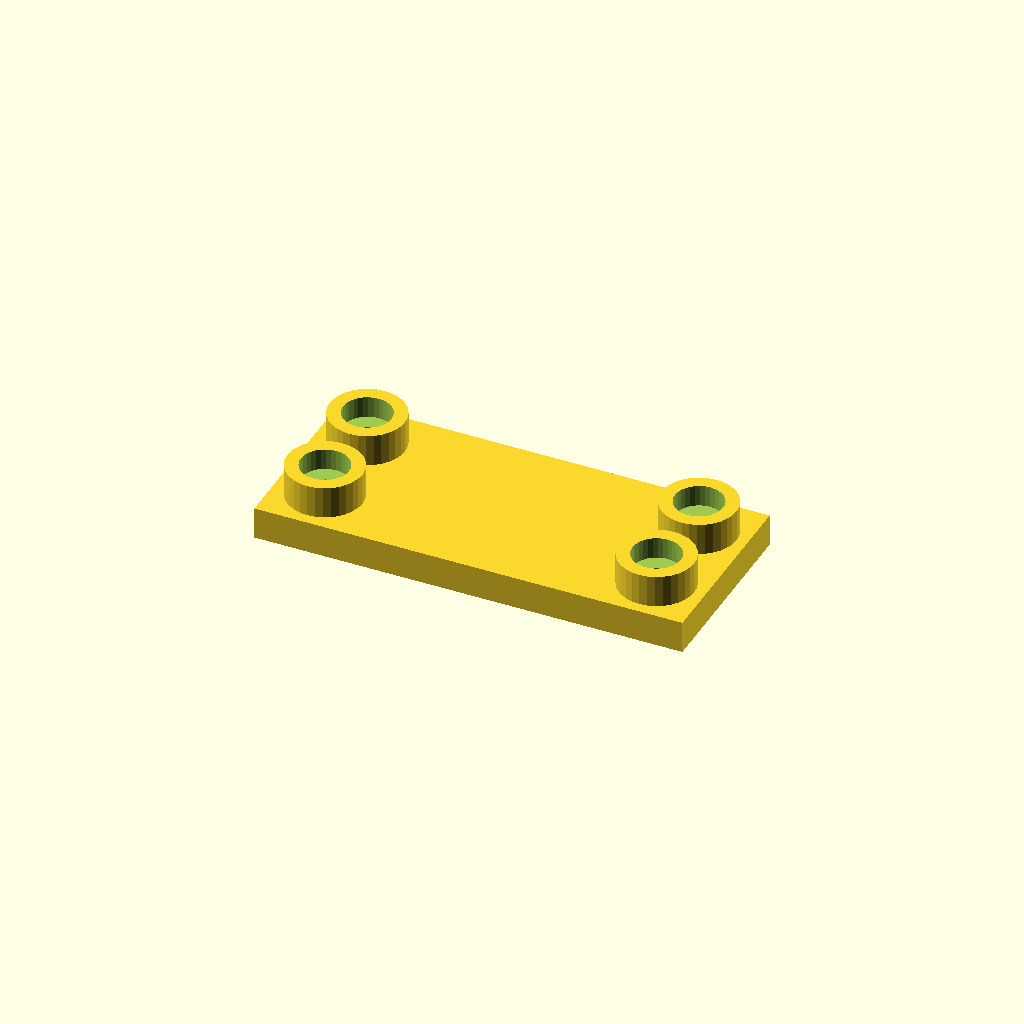
Cell 1: rendered with the file's own defaults.
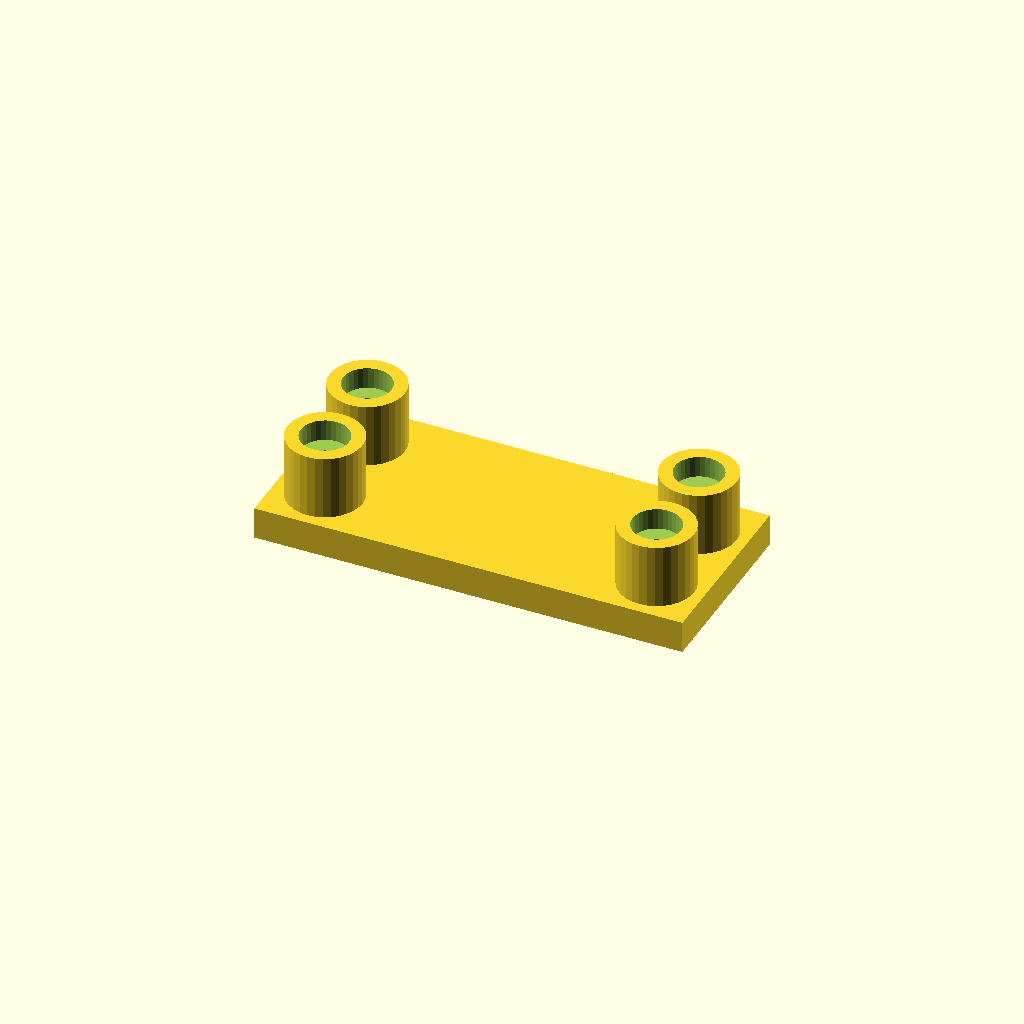
Cell 2: boss_h = 24 (everything else at default).
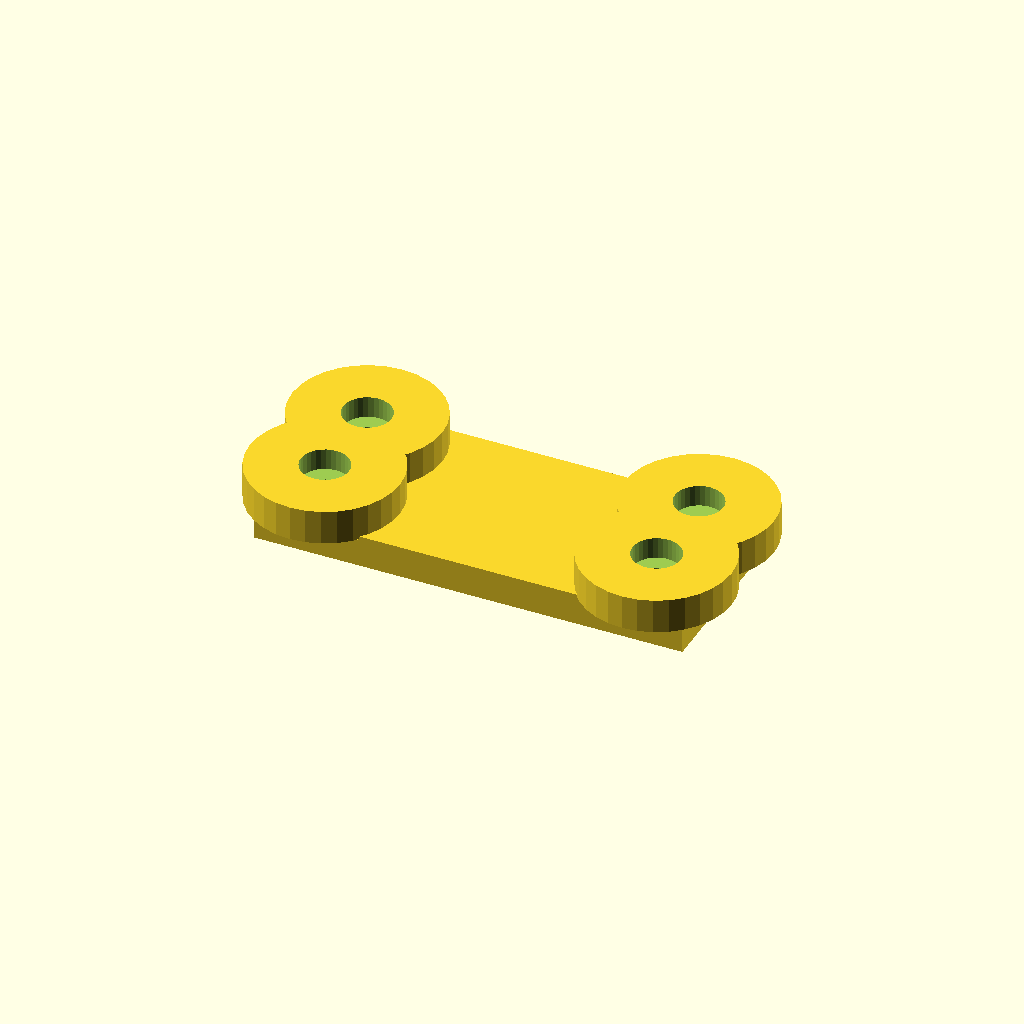
Cell 3 — boss_d set to 56, the other parameters unchanged.
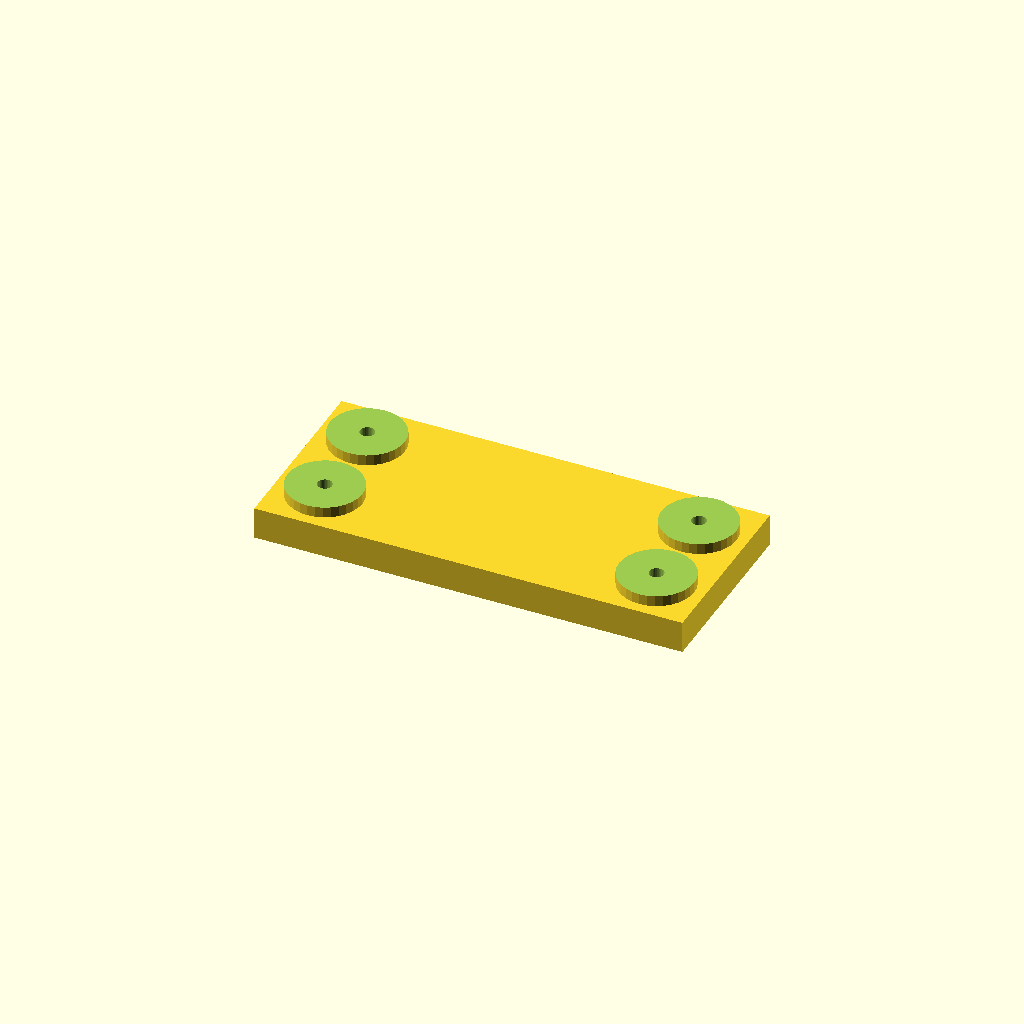
Cell 4: socket_d = 36 (everything else at default).
All cells are drawn from one camera (rotation 55°, 0°, 25°, orthographic, colour scheme Cornfield), so only the parameter changes between them.
The OpenSCAD source (optional_data/data/place1/socketpads/part_0028.scad):
$fn = 32;

// ----------------------------------------------------------------------
// Socket pad plate
// bosses with counterbored sockets for the screws
// ----------------------------------------------------------------------

// --- parameters (mm) ---
base_t = 12;            // base plate thickness
boss_h = 12;            // boss height above the base plate
boss_d = 28;            // boss diameter
socket_d = 18;          // socket diameter
socket_depth = 8;       // socket depth from the boss face
bolt_d = 5.4;           // screw clearance hole through the socket floor
plate = [160, 70, 12];  // overall size (x, y, z)
edge = 18;              // boss centre offset from the plate edge
pads = 4;               // boss count, one per corner

// --- derived feature positions (mm) ---
height = base_t + boss_h;        // = 24   overall height of the part
corner_x = plate[0] / 2 - edge;  // = 62   boss centre X
corner_y = plate[1] / 2 - edge;  // = 17   boss centre Y
feature_centers = [
  [corner_x, corner_y],
  [-corner_x, corner_y],
  [-corner_x, -corner_y],
  [corner_x, -corner_y]
];   // boss centres: sockets, holes and the pads themselves are placed from here

// base plate, bosses on feature_centers, socket + through hole in each
difference() {
  union() {
    cube(plate, center = true);
    for (centre = feature_centers)
      translate([centre[0], centre[1], plate[2] / 2 - 1])
        cylinder(d = boss_d, h = boss_h + 1);
  }
  for (centre = feature_centers) {
    translate([centre[0], centre[1], plate[2] / 2 + boss_h - socket_depth])
      cylinder(d = socket_d, h = socket_depth + 1);
    translate([centre[0], centre[1], -height])
      cylinder(d = bolt_d, h = 2 * height + 2);  // through the socket floor
  }
}
Parameter table extracted from the source (name, type, default, range or options):
base_t: number, default 12
boss_h: number, default 12
boss_d: number, default 28
socket_d: number, default 18
socket_depth: number, default 8
bolt_d: number, default 5.4
plate: vector, default [160, 70, 12]
edge: number, default 18
pads: number, default 4
